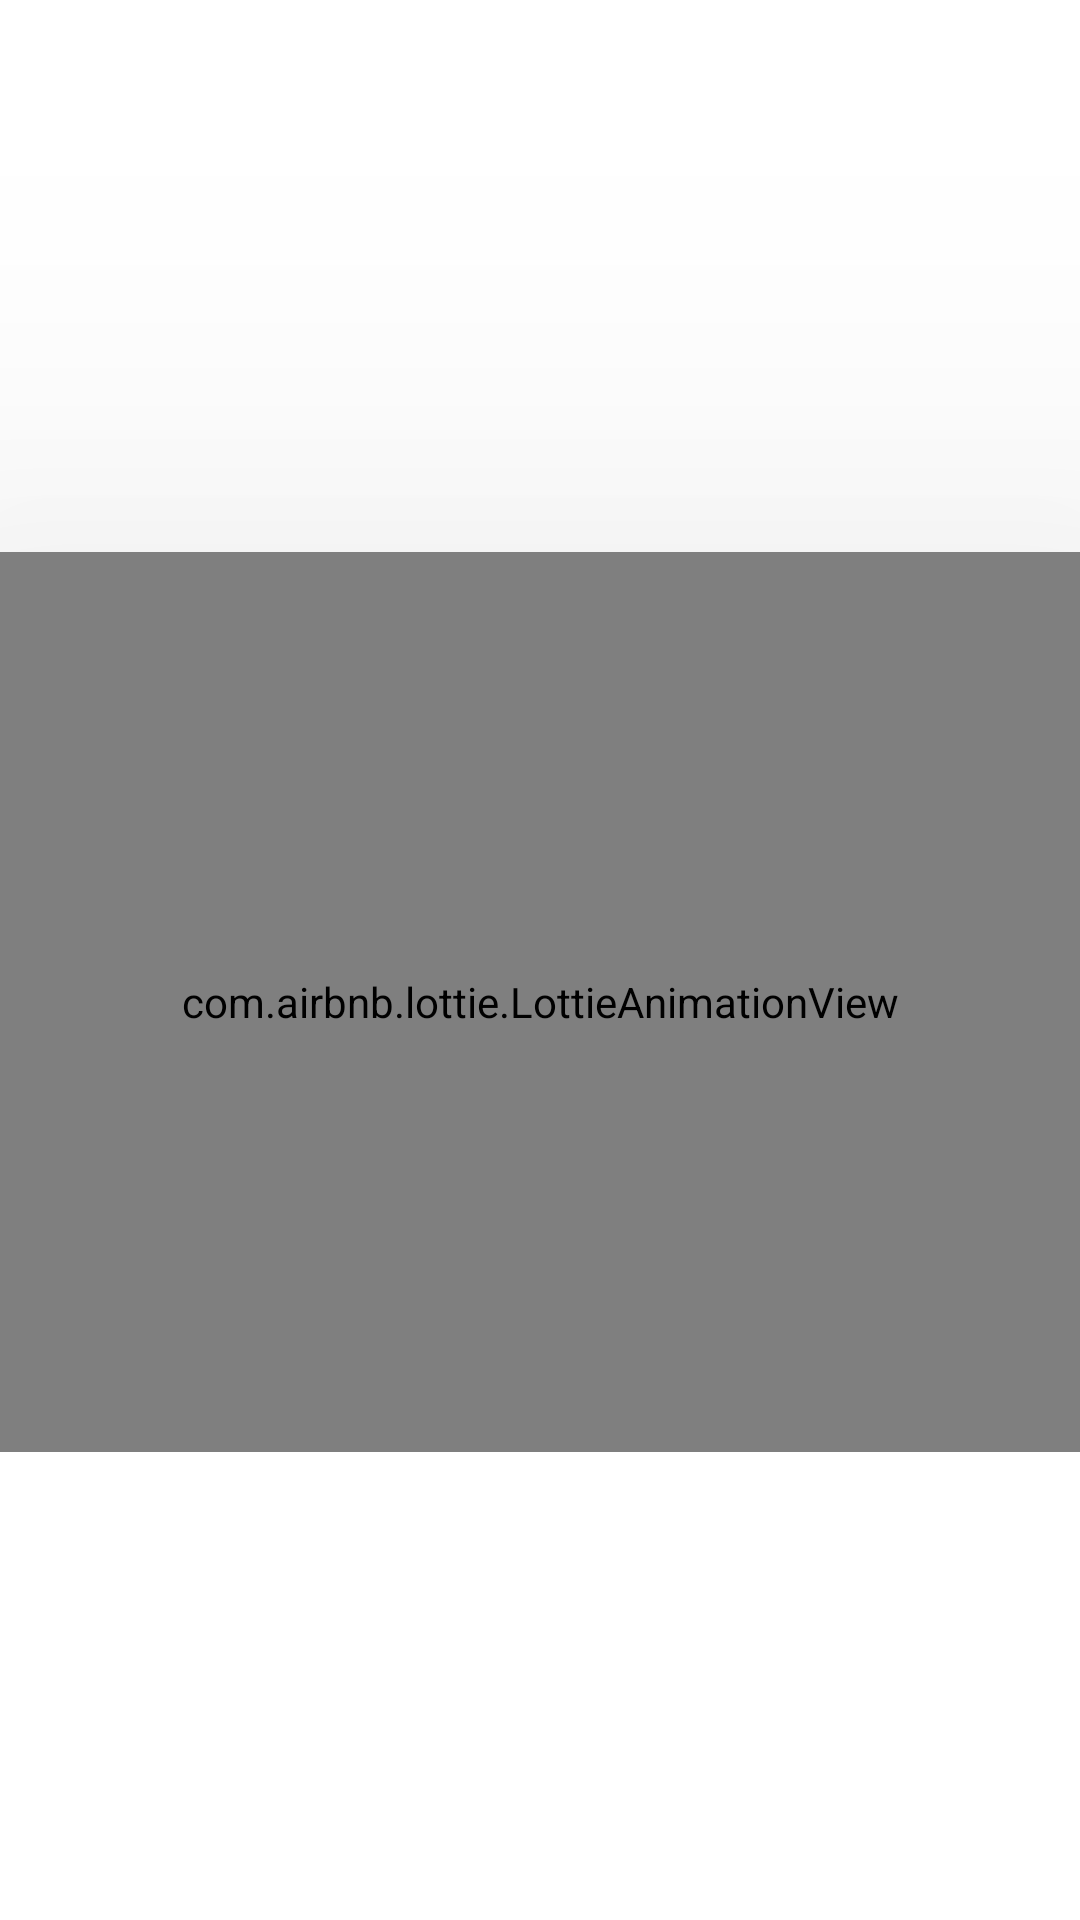

This screen was rendered from an Android layout file. Write that file and the resources it references.
<!-- AndroidManifest.xml: application theme Theme.MonsterFighter -->
<!-- res/layout/activity_game_selector.xml -->
<?xml version="1.0" encoding="utf-8"?>


<ScrollView
    xmlns:android="http://schemas.android.com/apk/res/android"
    android:layout_width="fill_parent"
    android:layout_height="fill_parent">

    <androidx.constraintlayout.widget.ConstraintLayout xmlns:android="http://schemas.android.com/apk/res/android"
        xmlns:app="http://schemas.android.com/apk/res-auto"
        xmlns:tools="http://schemas.android.com/tools"
        android:layout_width="match_parent"
        android:layout_height="match_parent"
        tools:context=".GameSelectorActivity">

        <Button
            android:id="@+id/selectorSoloButton"
            android:layout_width="200dp"
            android:layout_height="wrap_content"
            android:layout_marginTop="280dp"
            android:text="@string/gameSelector_solo"
            app:layout_constraintEnd_toEndOf="parent"
            app:layout_constraintHorizontal_bias="0.497"
            app:layout_constraintStart_toStartOf="parent"
            app:layout_constraintTop_toTopOf="parent" />

        <Button
            android:id="@+id/selectorMutliplayer"
            android:layout_width="200dp"
            android:layout_height="wrap_content"
            android:layout_marginTop="56dp"
            android:text="@string/gameSelector_multi"
            app:layout_constraintEnd_toEndOf="parent"
            app:layout_constraintHorizontal_bias="0.498"
            app:layout_constraintStart_toStartOf="parent"
            app:layout_constraintTop_toBottomOf="@+id/selectorSoloButton" />

        <com.airbnb.lottie.LottieAnimationView
            android:id="@+id/selectorAnimation"
            android:layout_width="match_parent"
            android:translationZ="90dp"
            android:layout_height="300dp"
            android:layout_marginTop="184dp"
            app:layout_constraintEnd_toEndOf="parent"
            app:layout_constraintHorizontal_bias="0.0"
            app:layout_constraintStart_toStartOf="parent"
            app:layout_constraintTop_toTopOf="parent" />
    </androidx.constraintlayout.widget.ConstraintLayout>

</ScrollView>
<!-- resources referenced by this layout -->
<resources>
  <string name="gameSelector_multi">Multijoueur</string>
  <string name="gameSelector_solo">Donjon</string>
  <style name="Theme.MonsterFighter" parent="Theme.MaterialComponents.DayNight.DarkActionBar">
          
          <item name="colorPrimary">@color/purple_500</item>
          <item name="colorPrimaryVariant">@color/purple_700</item>
          <item name="colorOnPrimary">@color/white</item>
          
          <item name="colorSecondary">@color/teal_200</item>
          <item name="colorSecondaryVariant">@color/teal_700</item>
          <item name="colorOnSecondary">@color/black</item>
          
          <item name="android:statusBarColor" tools:targetApi="l">?attr/colorPrimaryVariant</item>
          
      </style>
  <!-- not gathered from this repository: default colours our renderer supplied (Android Studio template values) -->
  <color name="purple_500">#FF6200EE</color>
  <color name="purple_700">#FF3700B3</color>
  <color name="teal_200">#FF03DAC5</color>
  <color name="teal_700">#FF018786</color>
  <color name="black">#FF000000</color>
  <color name="white">#FFFFFFFF</color>
</resources>
